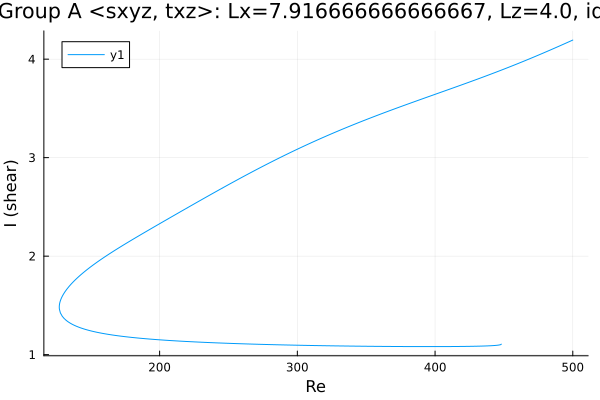

The table this chart was drawn from, first rows:
Re, shear
500.0, 4.194
499.6, 4.191
498.2, 4.183
496.8, 4.174
495.4, 4.165
493.9, 4.156
492.5, 4.147
491.1, 4.139
489.7, 4.13
488.3, 4.121
486.9, 4.112
485.5, 4.104
484, 4.095
482.6, 4.087
481.2, 4.078
479.8, 4.07
478.4, 4.061
477, 4.053
475.6, 4.044
475.5, 4.044
474.1, 4.035
472.7, 4.027
471.2, 4.019
469.8, 4.011
468.5, 4.003
468.3, 4.002
466.9, 3.993
465.5, 3.985
464, 3.977
462.6, 3.969
461.2, 3.961
459.8, 3.953
458.4, 3.945
457, 3.937
455.6, 3.929
454.1, 3.922
452.7, 3.914
451.3, 3.906
449.9, 3.898
448.5, 3.891
447.1, 3.883
445.7, 3.875
444.2, 3.868
442.8, 3.86
441.4, 3.853
440, 3.845
438.6, 3.838
437.2, 3.831
435.8, 3.823
434.3, 3.816
432.9, 3.808
431.5, 3.801
430.1, 3.794
428.7, 3.787
427.3, 3.779
425.9, 3.772
424.4, 3.765
423, 3.758
421.6, 3.751
420.2, 3.744
... 1,090 more rows
